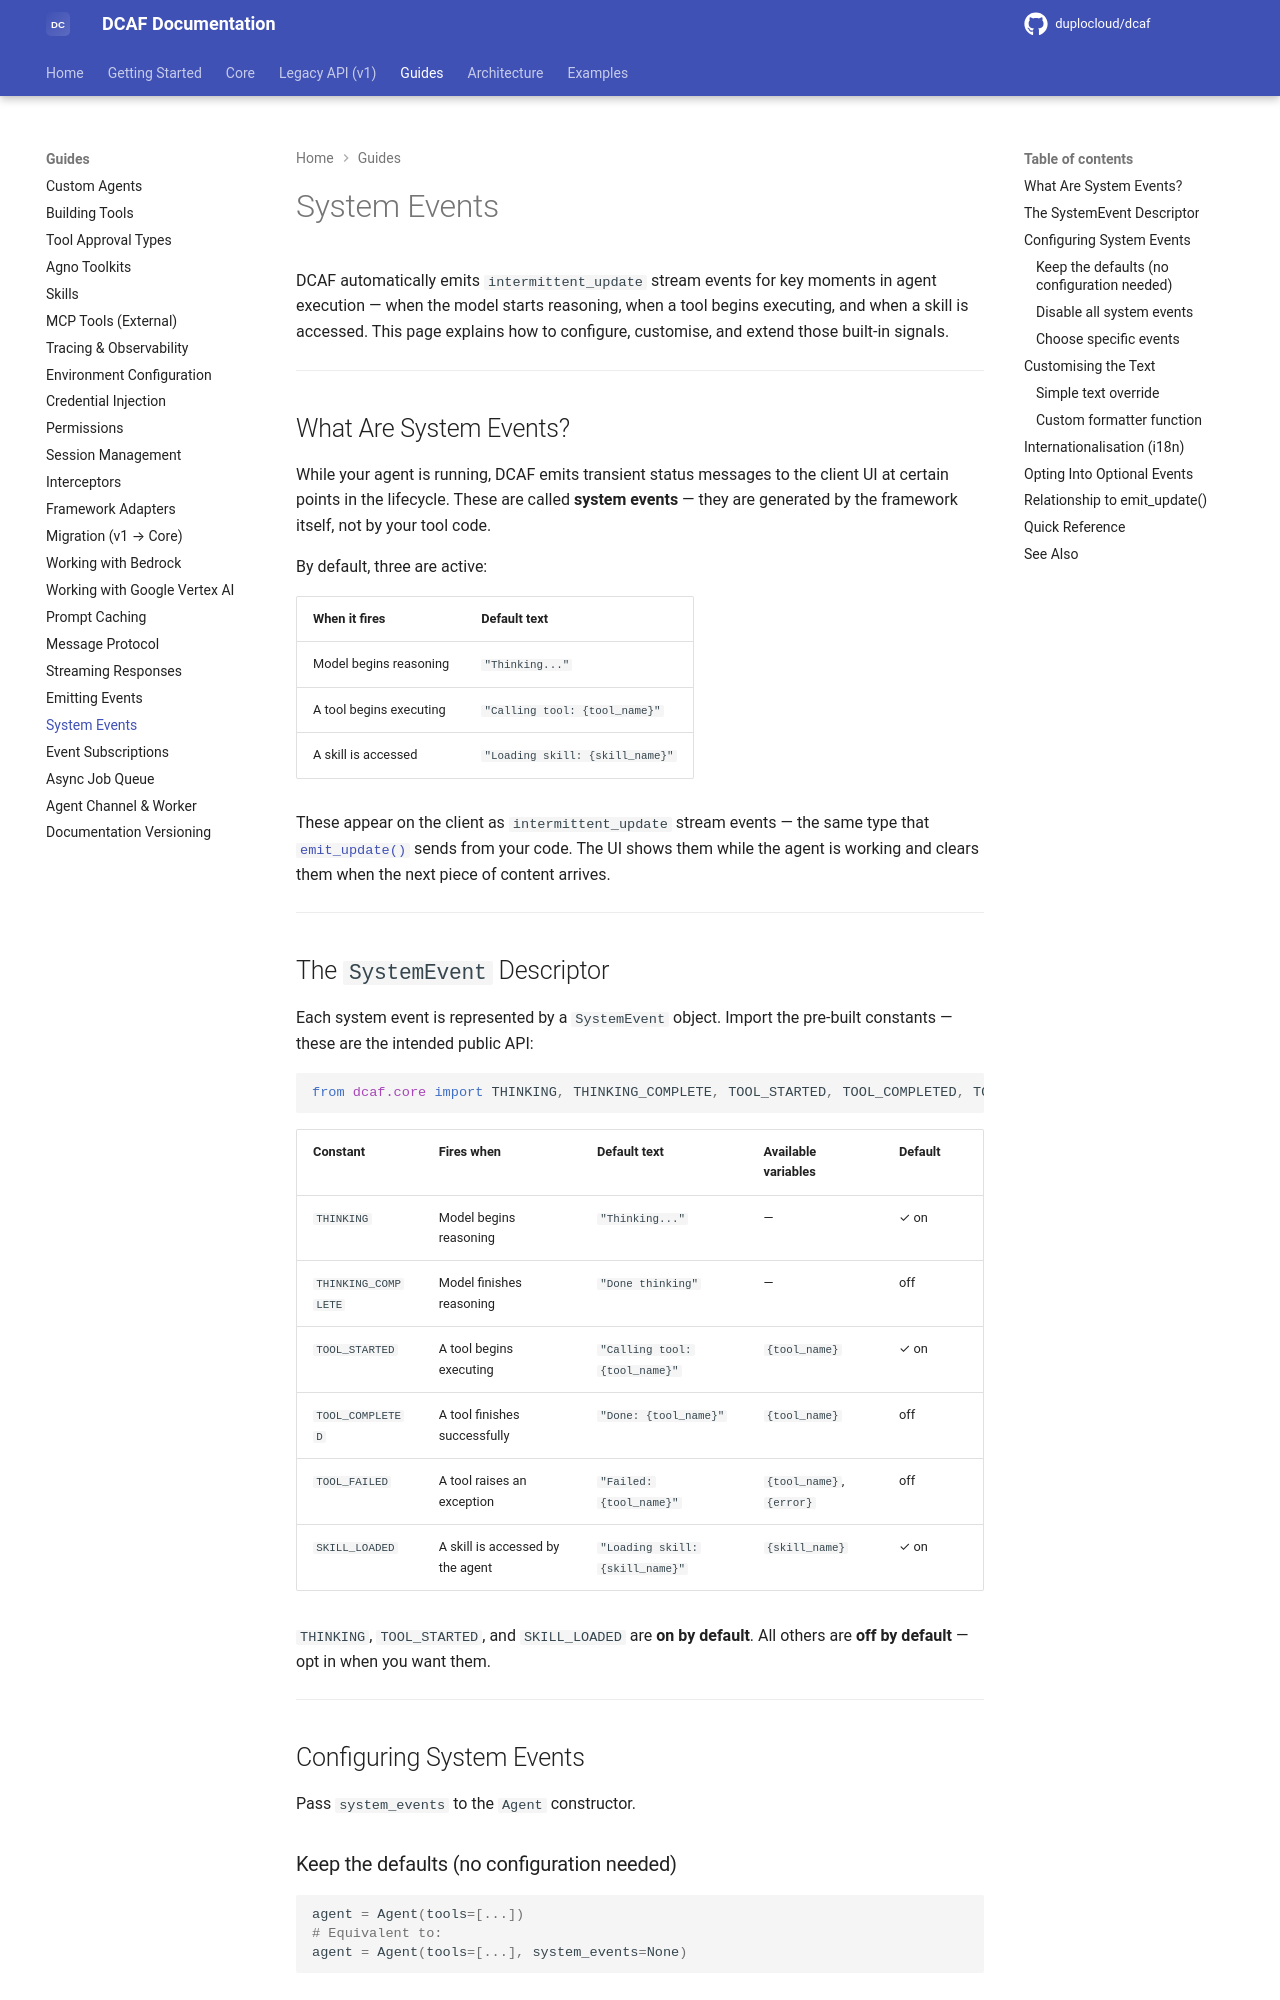

repository: duplocloud/dcaf · page: main/guides/system-events/index.html · generator: mkdocs

# System Events

DCAF automatically emits `intermittent_update` stream events for key moments in
agent execution — when the model starts reasoning, when a tool begins executing,
and when a skill is accessed.
This page explains how to configure, customise, and extend those built-in signals.

---

## What Are System Events?

While your agent is running, DCAF emits transient status messages to the client UI
at certain points in the lifecycle. These are called **system events** — they are
generated by the framework itself, not by your tool code.

By default, three are active:

| When it fires | Default text |
|---|---|
| Model begins reasoning | `"Thinking..."` |
| A tool begins executing | `"Calling tool: {tool_name}"` |
| A skill is accessed | `"Loading skill: {skill_name}"` |

These appear on the client as `intermittent_update` stream events — the same type
that [`emit_update()`](./emitting-events.md) sends from your code. The UI shows
them while the agent is working and clears them when the next piece of content
arrives.

---

## The `SystemEvent` Descriptor

Each system event is represented by a `SystemEvent` object. Import the pre-built
constants — these are the intended public API:

```python
from dcaf.core import THINKING, THINKING_COMPLETE, TOOL_STARTED, TOOL_COMPLETED, TOOL_FAILED, SKILL_LOADED
```

| Constant | Fires when | Default text | Available variables | Default |
|---|---|---|---|---|
| `THINKING` | Model begins reasoning | `"Thinking..."` | — | ✓ on |
| `THINKING_COMPLETE` | Model finishes reasoning | `"Done thinking"` | — | off |
| `TOOL_STARTED` | A tool begins executing | `"Calling tool: {tool_name}"` | `{tool_name}` | ✓ on |
| `TOOL_COMPLETED` | A tool finishes successfully | `"Done: {tool_name}"` | `{tool_name}` | off |
| `TOOL_FAILED` | A tool raises an exception | `"Failed: {tool_name}"` | `{tool_name}`, `{error}` | off |
| `SKILL_LOADED` | A skill is accessed by the agent | `"Loading skill: {skill_name}"` | `{skill_name}` | ✓ on |

`THINKING`, `TOOL_STARTED`, and `SKILL_LOADED` are **on by default**. All others
are **off by default** — opt in when you want them.

---

## Configuring System Events

Pass `system_events` to the `Agent` constructor.

### Keep the defaults (no configuration needed)

```python
agent = Agent(tools=[...])
# Equivalent to:
agent = Agent(tools=[...], system_events=None)
```

### Disable all system events

```python
agent = Agent(tools=[...], system_events=False)
```
